Labelled photos from "data", an image-classification folder in Sabbir256/paddy-leaf-disease. The possible labels are: bacterial leaf blight, brown spot, leaf smut.

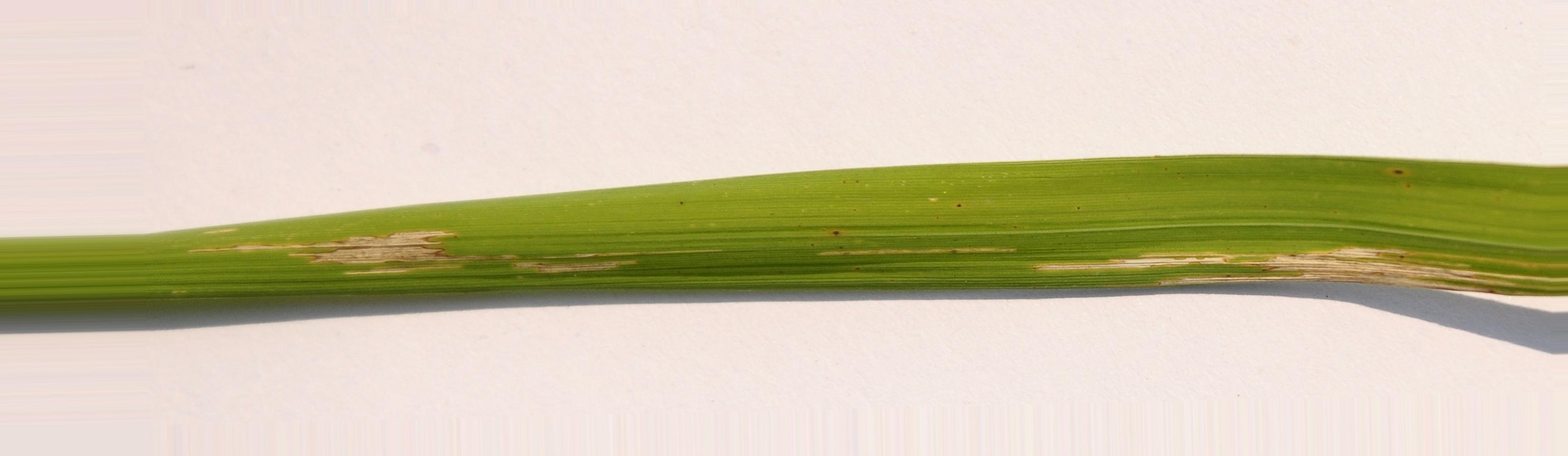
Label: bacterial leaf blight

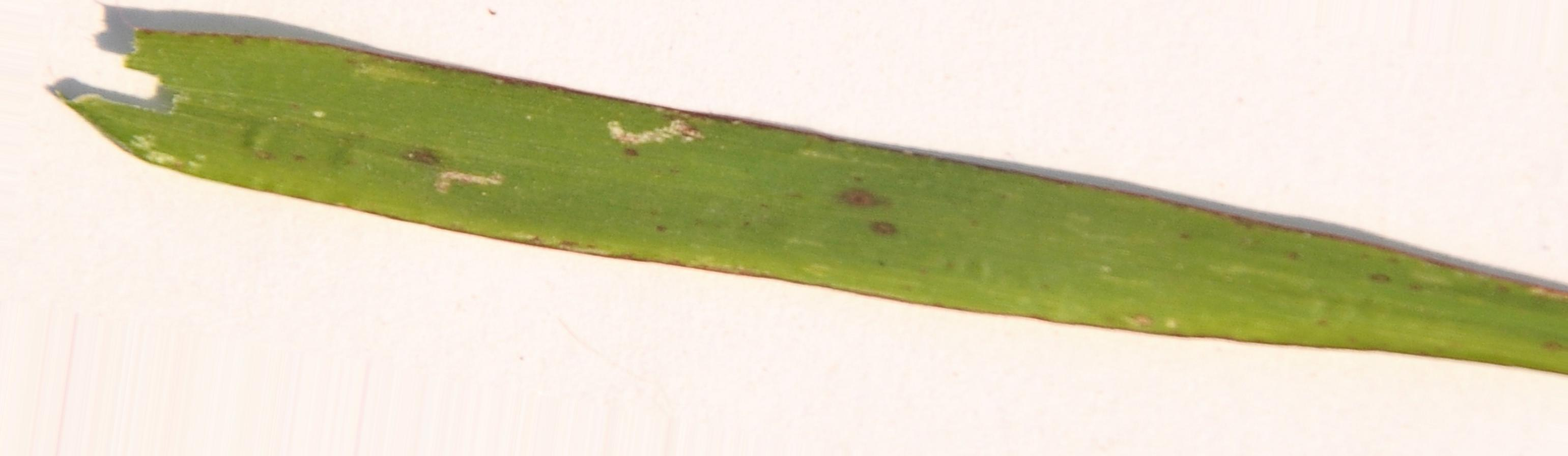
Label: leaf smut

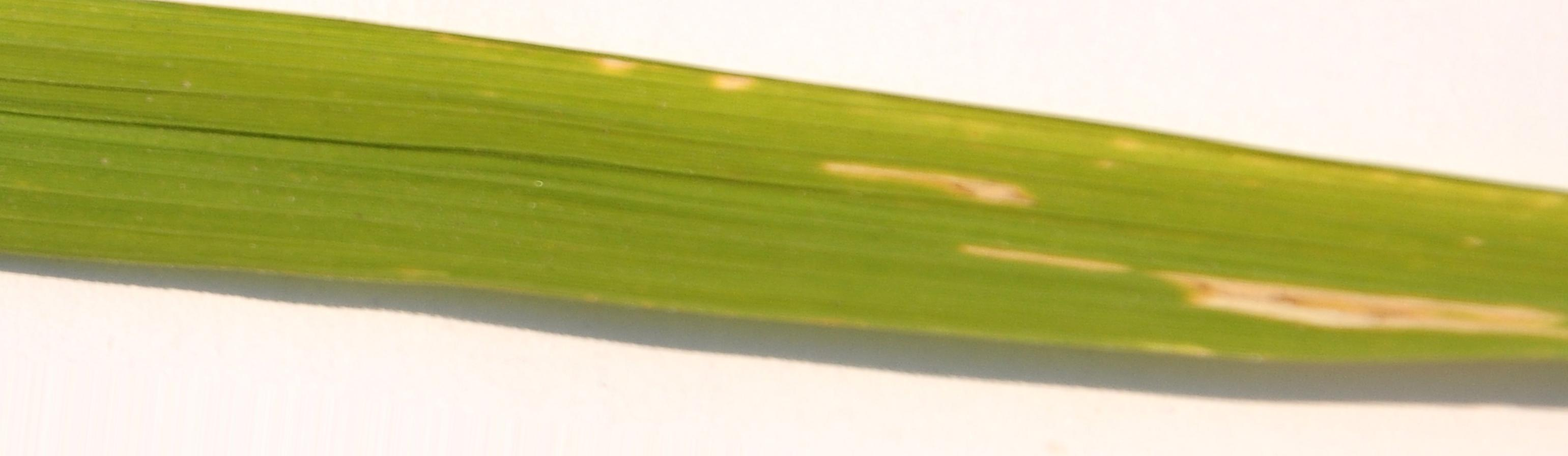
Label: bacterial leaf blight

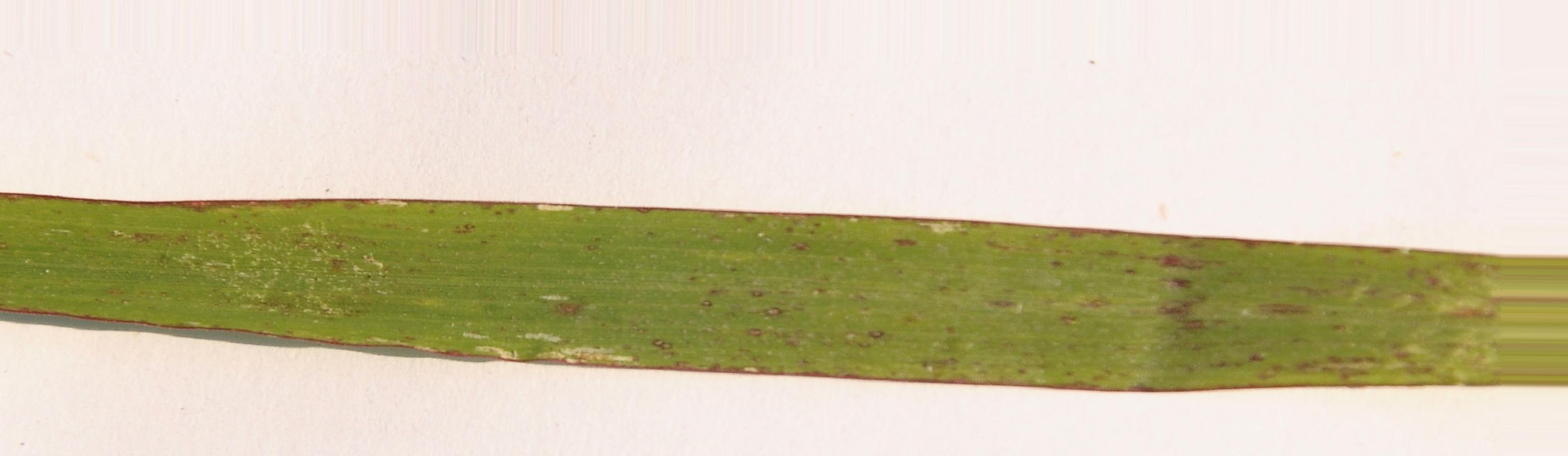
Label: leaf smut

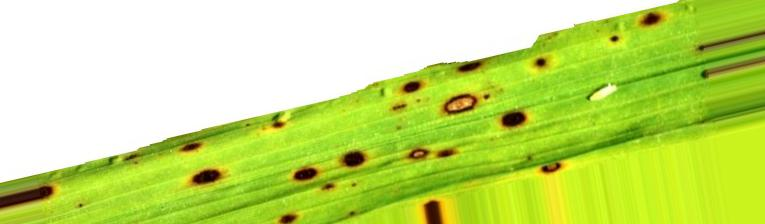
Label: brown spot

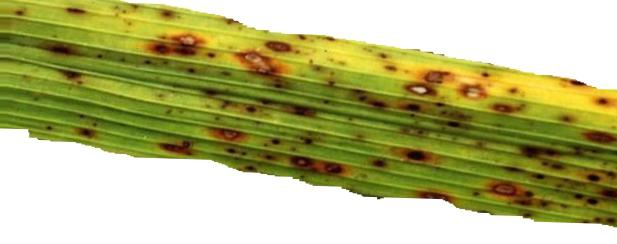
Label: brown spot
